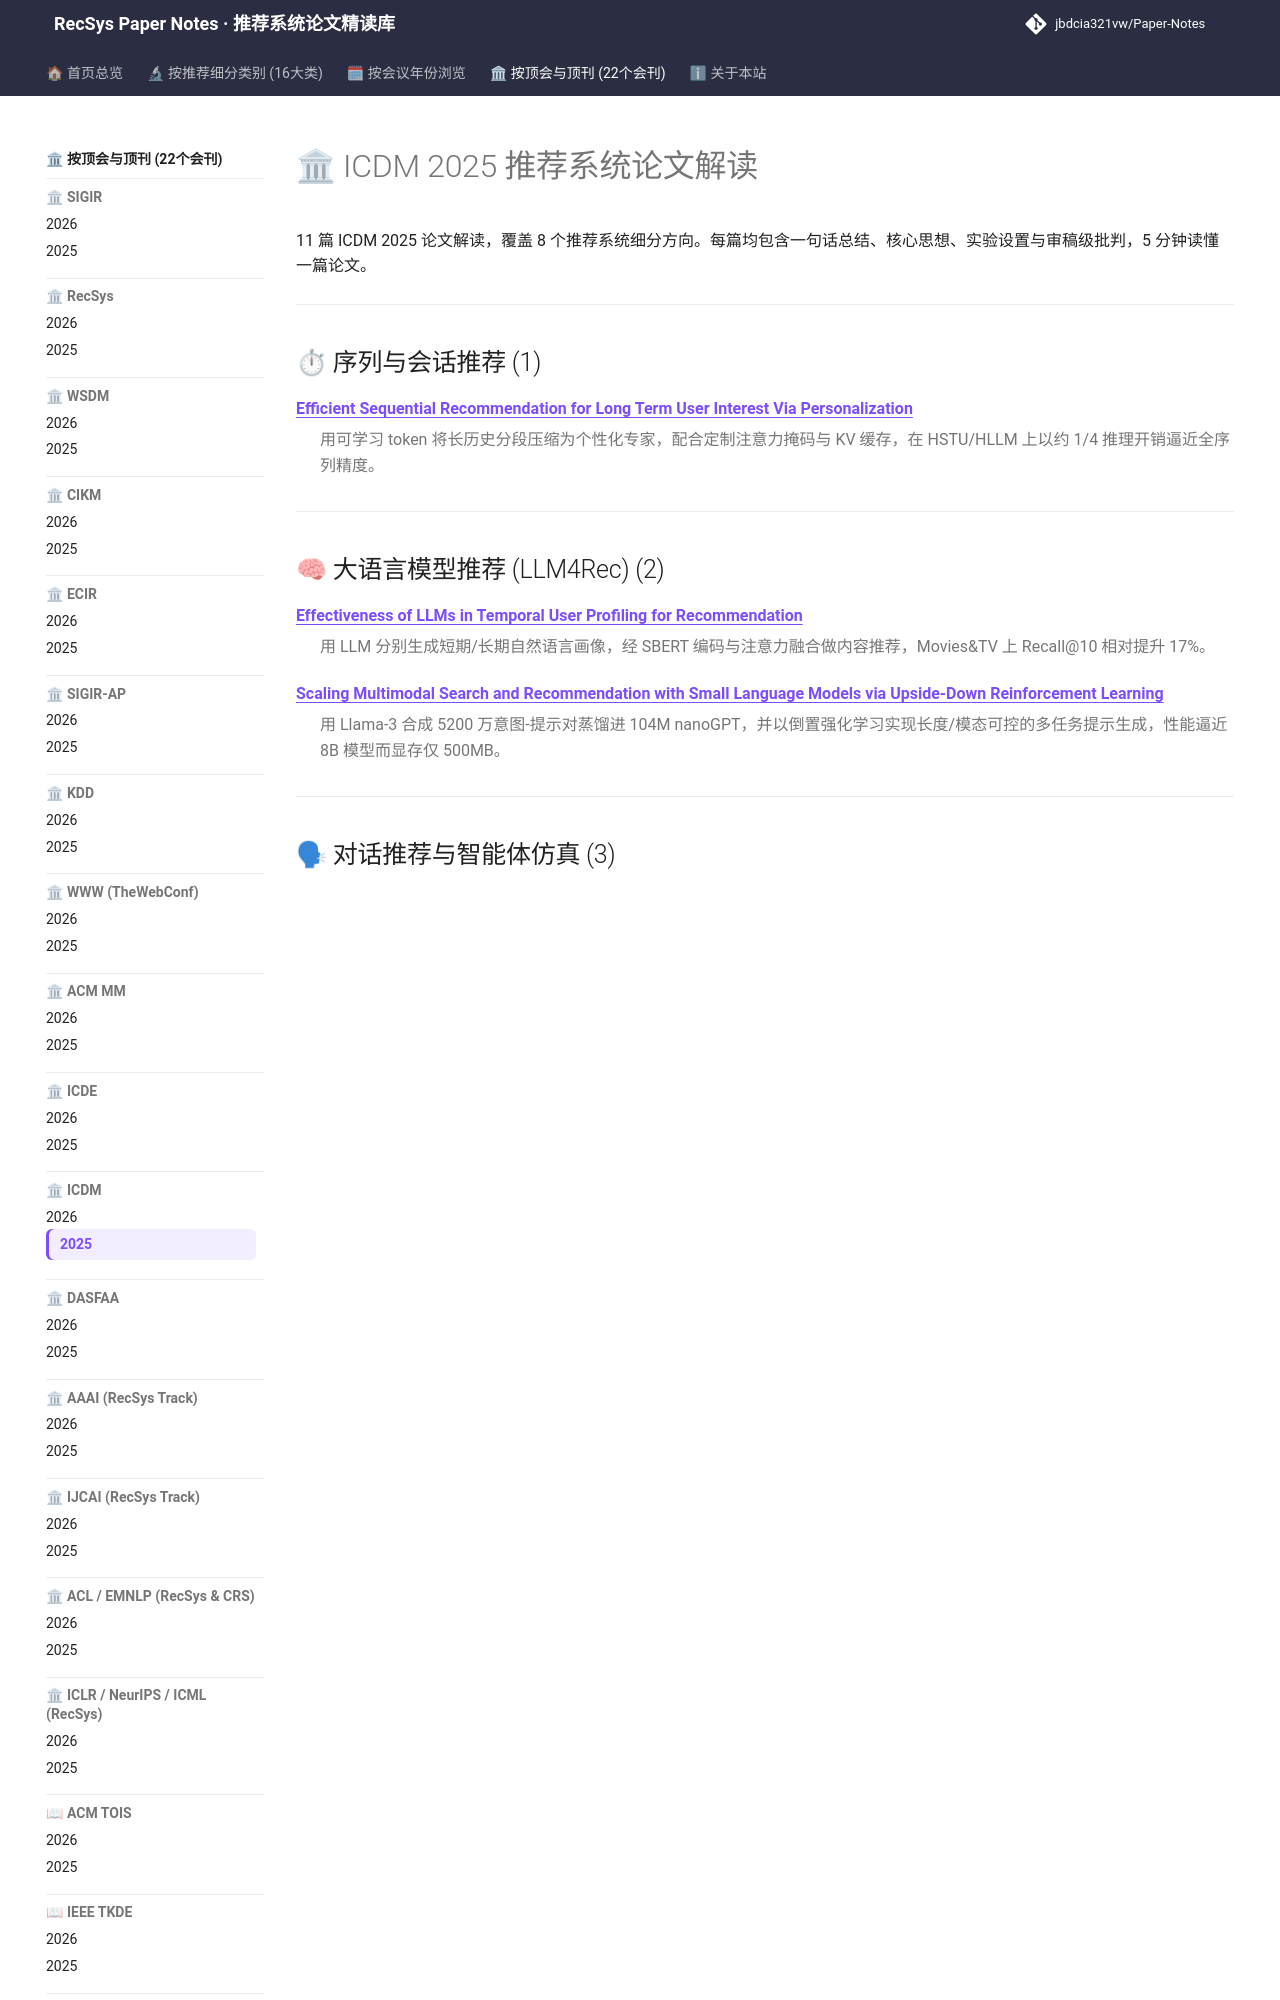

repository: jbdcia321vw/Paper-Notes · page: venues/ICDM/2025/index.html · generator: mkdocs

---
hide:
  - toc
---

# 🏛 ICDM 2025 推荐系统论文解读

11 篇 ICDM 2025 论文解读，覆盖 8 个推荐系统细分方向。每篇均包含一句话总结、核心思想、实验设置与审稿级批判，5 分钟读懂一篇论文。

<div class="conf-index">
<hr />
<h2 id="sequential_rec">⏱ 序列与会话推荐 (1)</h2>
<dl>
<dt><strong><a href="sequential_rec/efficient_sequential_recommendation_for_long_term_user_interest_via_persona/">Efficient Sequential Recommendation for Long Term User Interest Via Personalization</a></strong></dt>
<dd>
<p>用可学习 token 将长历史分段压缩为个性化专家，配合定制注意力掩码与 KV 缓存，在 HSTU/HLLM 上以约 1/4 推理开销逼近全序列精度。</p>
</dd>
</dl>
<hr />
<h2 id="llm_rec">🧠 大语言模型推荐 (LLM4Rec) (2)</h2>
<dl>
<dt><strong><a href="llm_rec/effectiveness_of_llms_in_temporal_user_profiling_for_recommendation/">Effectiveness of LLMs in Temporal User Profiling for Recommendation</a></strong></dt>
<dd>
<p>用 LLM 分别生成短期/长期自然语言画像，经 SBERT 编码与注意力融合做内容推荐，Movies&amp;TV 上 Recall@10 相对提升 17%。</p>
</dd>
<dt><strong><a href="llm_rec/scaling_multimodal_search_and_recommendation_with_small_language_models_via/">Scaling Multimodal Search and Recommendation with Small Language Models via Upside-Down Reinforcement Learning</a></strong></dt>
<dd>
<p>用 Llama-3 合成 5200 万意图-提示对蒸馏进 104M nanoGPT，并以倒置强化学习实现长度/模态可控的多任务提示生成，性能逼近 8B 模型而显存仅 500MB。</p>
</dd>
</dl>
<hr />
<h2 id="agent_conversational_rec">🗣 对话推荐与智能体仿真 (3)</h2>
<dl>
<dt><strong><a href="agent_conversational_rec/bi_nas_towards_effective_and_personalized_explanation_for_recommender_syste/">Bi-NAS: Towards Effective and Personalized Explanation for Recommender Systems via Bi-Level Neural Architecture Search</a></strong></dt>
<dd>
<p>用双层 NAS 自动搜索交叉注意力与特征交互算子，再以零样本 LLM 提示生成个性化解释，四数据集上推荐与解释指标双优。</p>
</dd>
<dt><strong><a href="agent_conversational_rec/persopilot_an_adaptive_ai_copilot_for_transparent_contextualized_persona_cl/">PersoPilot: An Adaptive AI-Copilot for Transparent Contextualized Persona Classification and Personalized Response Generation</a></strong></dt>
<dd>
<p>双模式智能体 Copilot：PersoAgent 做上下文人格抽取与社区推荐，Analytic Tools 用 Phi-4-mini+TF-IDF 主动学习闭环做可解释人格分类，UniEval 四维均分 0.84–1.0。</p>
</dd>
<dt><strong><a href="agent_conversational_rec/reasoning_over_user_preferences_knowledge_graph_augmented_llms_for_explaina/">Reasoning over User Preferences: Knowledge Graph-Augmented LLMs for Explainable Conversational Recommendations</a></strong></dt>
<dd>
<p>COMPASS 用图实体描述预训练+知识感知指令微调，让 LLM 生成可解释文本偏好摘要并以门控注入现有 CRS，ReDial/INSPIRED 上 HR@10 最高提升 44.76%。</p>
</dd>
</dl>
<hr />
<h2 id="multimodal_rec">🧩 多模态推荐与内容理解 (1)</h2>
<dl>
<dt><strong><a href="multimodal_rec/fuse_failure_aware_usage_of_subagent_evidence_for_multimodal_search_and_rec/">FUSE: Failure-aware Usage of Subagent Evidence for MultiModal Search and Recommendation</a></strong></dt>
<dd>
<p>用紧凑 GDR 替代原始图像提示，系统对比 7 种上下文预算策略并以五阶段归因层定位失败，Context Compression 在意图/路由/召回/NDCG@5 全面最优且 p95 延迟降 45%。</p>
</dd>
</dl>
<hr />
<h2 id="cross_domain_multi_scenario">🌐 跨域与多场景推荐 (1)</h2>
<dl>
<dt><strong><a href="cross_domain_multi_scenario/adversarial_alignment_and_disentanglement_for_cross_domain_ctr_prediction_w/">Adversarial Alignment and Disentanglement for Cross-Domain CTR Prediction with Domain-Encompassing Features</a></strong></dt>
<dd>
<p>提出 A²DCDR，用 DC-MMD 对抗对齐 + CLUB 互信息解耦 + 特征重构，保留域不变与有价值非对齐特征，四组 Amazon 场景 HR@10 最高 +6.96，线上 CTR +7.18%。</p>
</dd>
</dl>
<hr />
<h2 id="ctr_feature_interaction">🎯 CTR/CVR 预估与特征交叉 (1)</h2>
<dl>
<dt><strong><a href="ctr_feature_interaction/on_predicting_post_click_conversion_rate_via_counterfactual_inference/">On Predicting Post-Click Conversion Rate via Counterfactual Inference</a></strong></dt>
<dd>
<p>用 SCM 对未点击样本做 do(C=1) 反事实推断生成转化伪标签，全空间训练 CVR 模型，离线 AUC 平均 +1.01%，线上 CVR +17.35%。</p>
